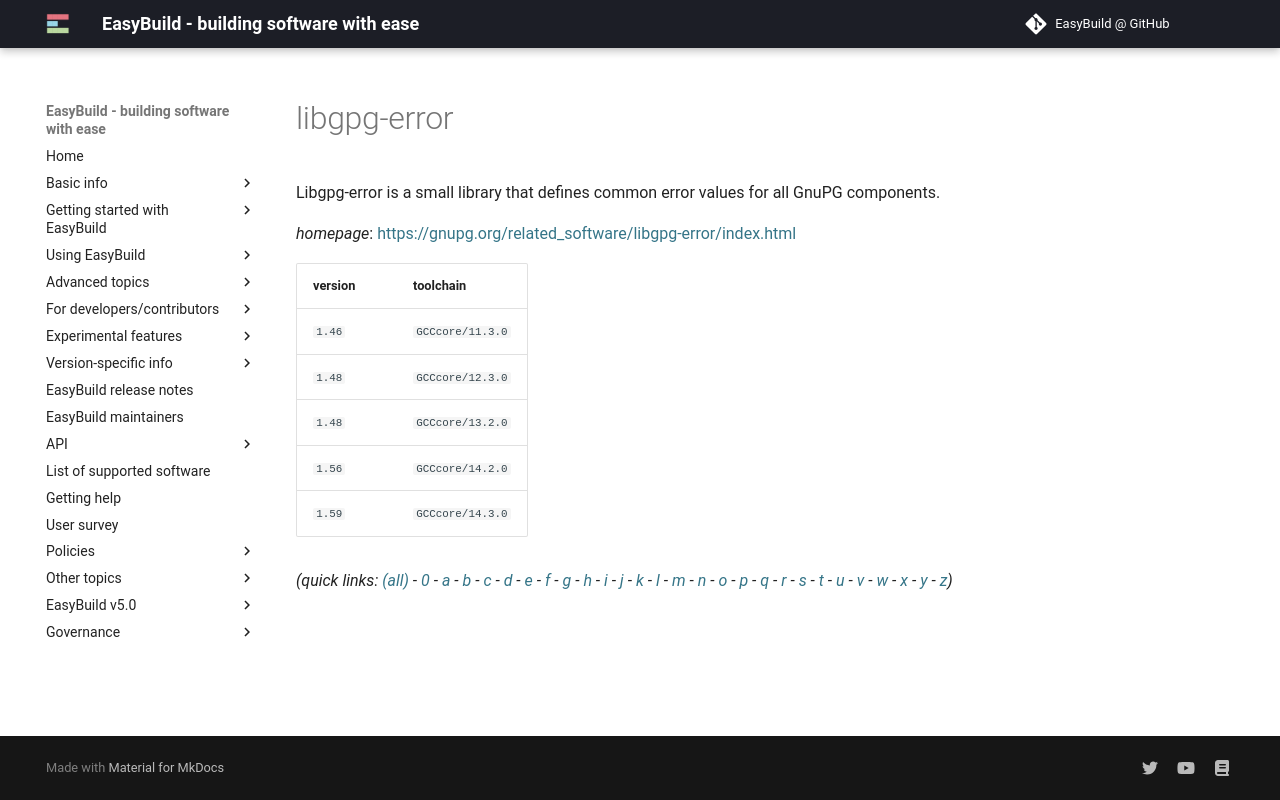

repository: easybuilders/easybuild-docs · page: version-specific/supported-software/l/libgpg-error/index.html · generator: mkdocs

---
search:
  boost: 0.5
---
# libgpg-error

Libgpg-error is a small library that defines common error values for all GnuPG components.

*homepage*: <https://gnupg.org/related_software/libgpg-error/index.html>

version | toolchain
--------|----------
``1.46`` | ``GCCcore/11.3.0``
``1.48`` | ``GCCcore/12.3.0``
``1.48`` | ``GCCcore/13.2.0``
``1.56`` | ``GCCcore/14.2.0``
``1.59`` | ``GCCcore/14.3.0``


*(quick links: [(all)](../index.md) - [0](../0/index.md) - [a](../a/index.md) - [b](../b/index.md) - [c](../c/index.md) - [d](../d/index.md) - [e](../e/index.md) - [f](../f/index.md) - [g](../g/index.md) - [h](../h/index.md) - [i](../i/index.md) - [j](../j/index.md) - [k](../k/index.md) - [l](../l/index.md) - [m](../m/index.md) - [n](../n/index.md) - [o](../o/index.md) - [p](../p/index.md) - [q](../q/index.md) - [r](../r/index.md) - [s](../s/index.md) - [t](../t/index.md) - [u](../u/index.md) - [v](../v/index.md) - [w](../w/index.md) - [x](../x/index.md) - [y](../y/index.md) - [z](../z/index.md))*
